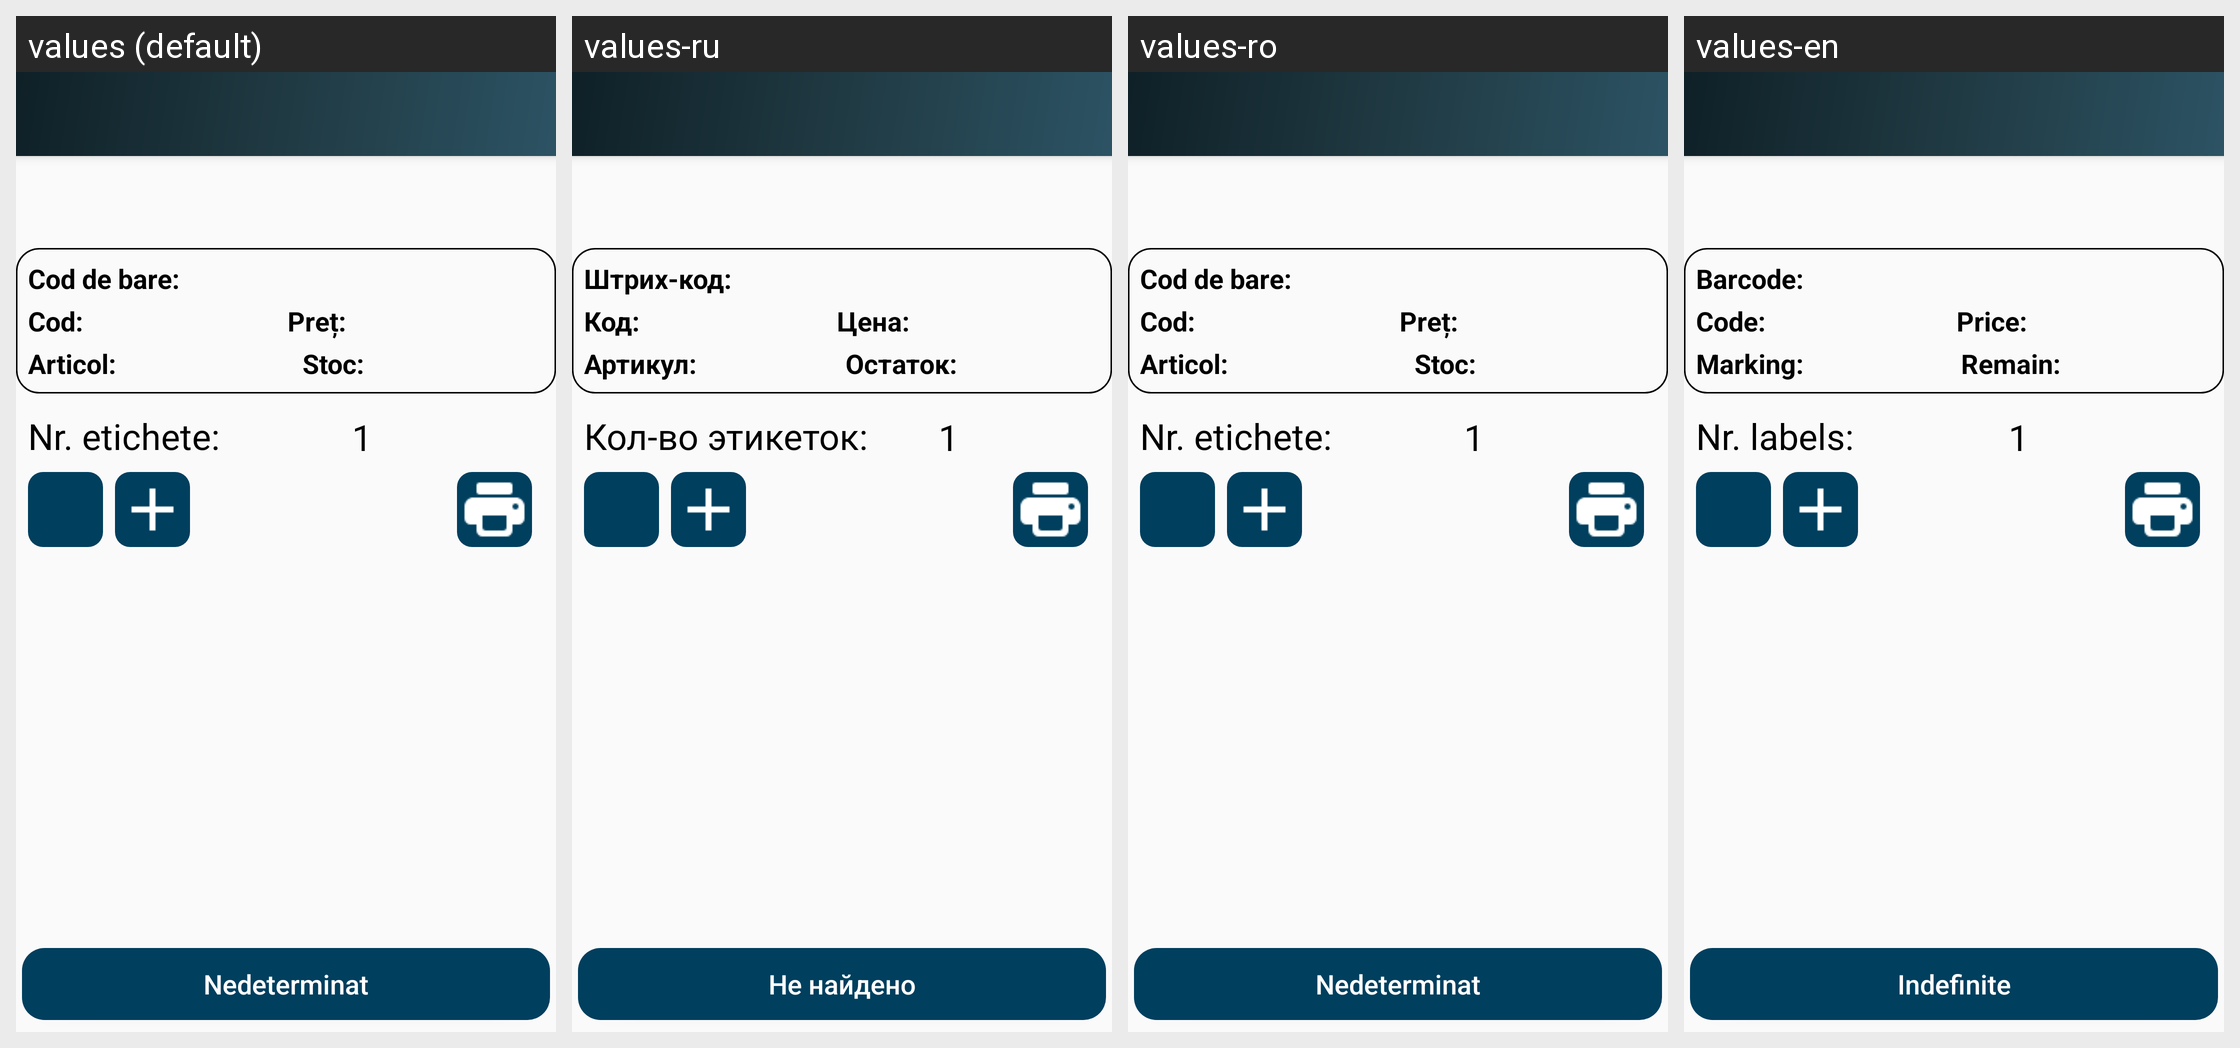

The Android screen above is rendered under several locales of the same app. Produce the string resources it draws, with the default and per-locale values.
Android screen res/layout/app_bar_check_price.xml rendered under 4 locales, left to right: values (default), values-ru, values-ro, values-en. Device: Nexus 5 (rendered at 1080×1920; each locale shown at half size, 540×960, under a caption strip naming it); theme AppTheme.
Strings drawn on this screen, with the default value and each locale's value (text and hints the layout hard-codes, and strings that could not be matched under every locale, appear in the picture but are not listed):

txt_depozit_nedeterminat
  values: Nedeterminat
  values-ru: Не найдено
  values-ro: Nedeterminat
  values-en: Indefinite

txt_barcod_header_asl
  values: Cod de bare:
  values-ru: Штрих-код:
  values-ro: Cod de bare:
  values-en: Barcode:

txt_cod_header_asl
  values: Cod:
  values-ru: Код:
  values-ro: Cod:
  values-en: Code:

txt_marking_header_asl
  values: Articol:
  values-ru: Артикул:
  values-ro: Articol:
  values-en: Marking:

txt_remain_header_asl
  values: Stoc:
  values-ru: Остаток:
  values-ro: Stoc:
  values-en: Remain:

txt_price_header_asl
  values: Preț:
  values-ru: Цена:
  values-ro: Preț:
  values-en: Price:

txt_nr_etichete_checkprice
  values: Nr. etichete:
  values-ru: Кол-во этикеток:
  values-ro: Nr. etichete:
  values-en: Nr. labels:
